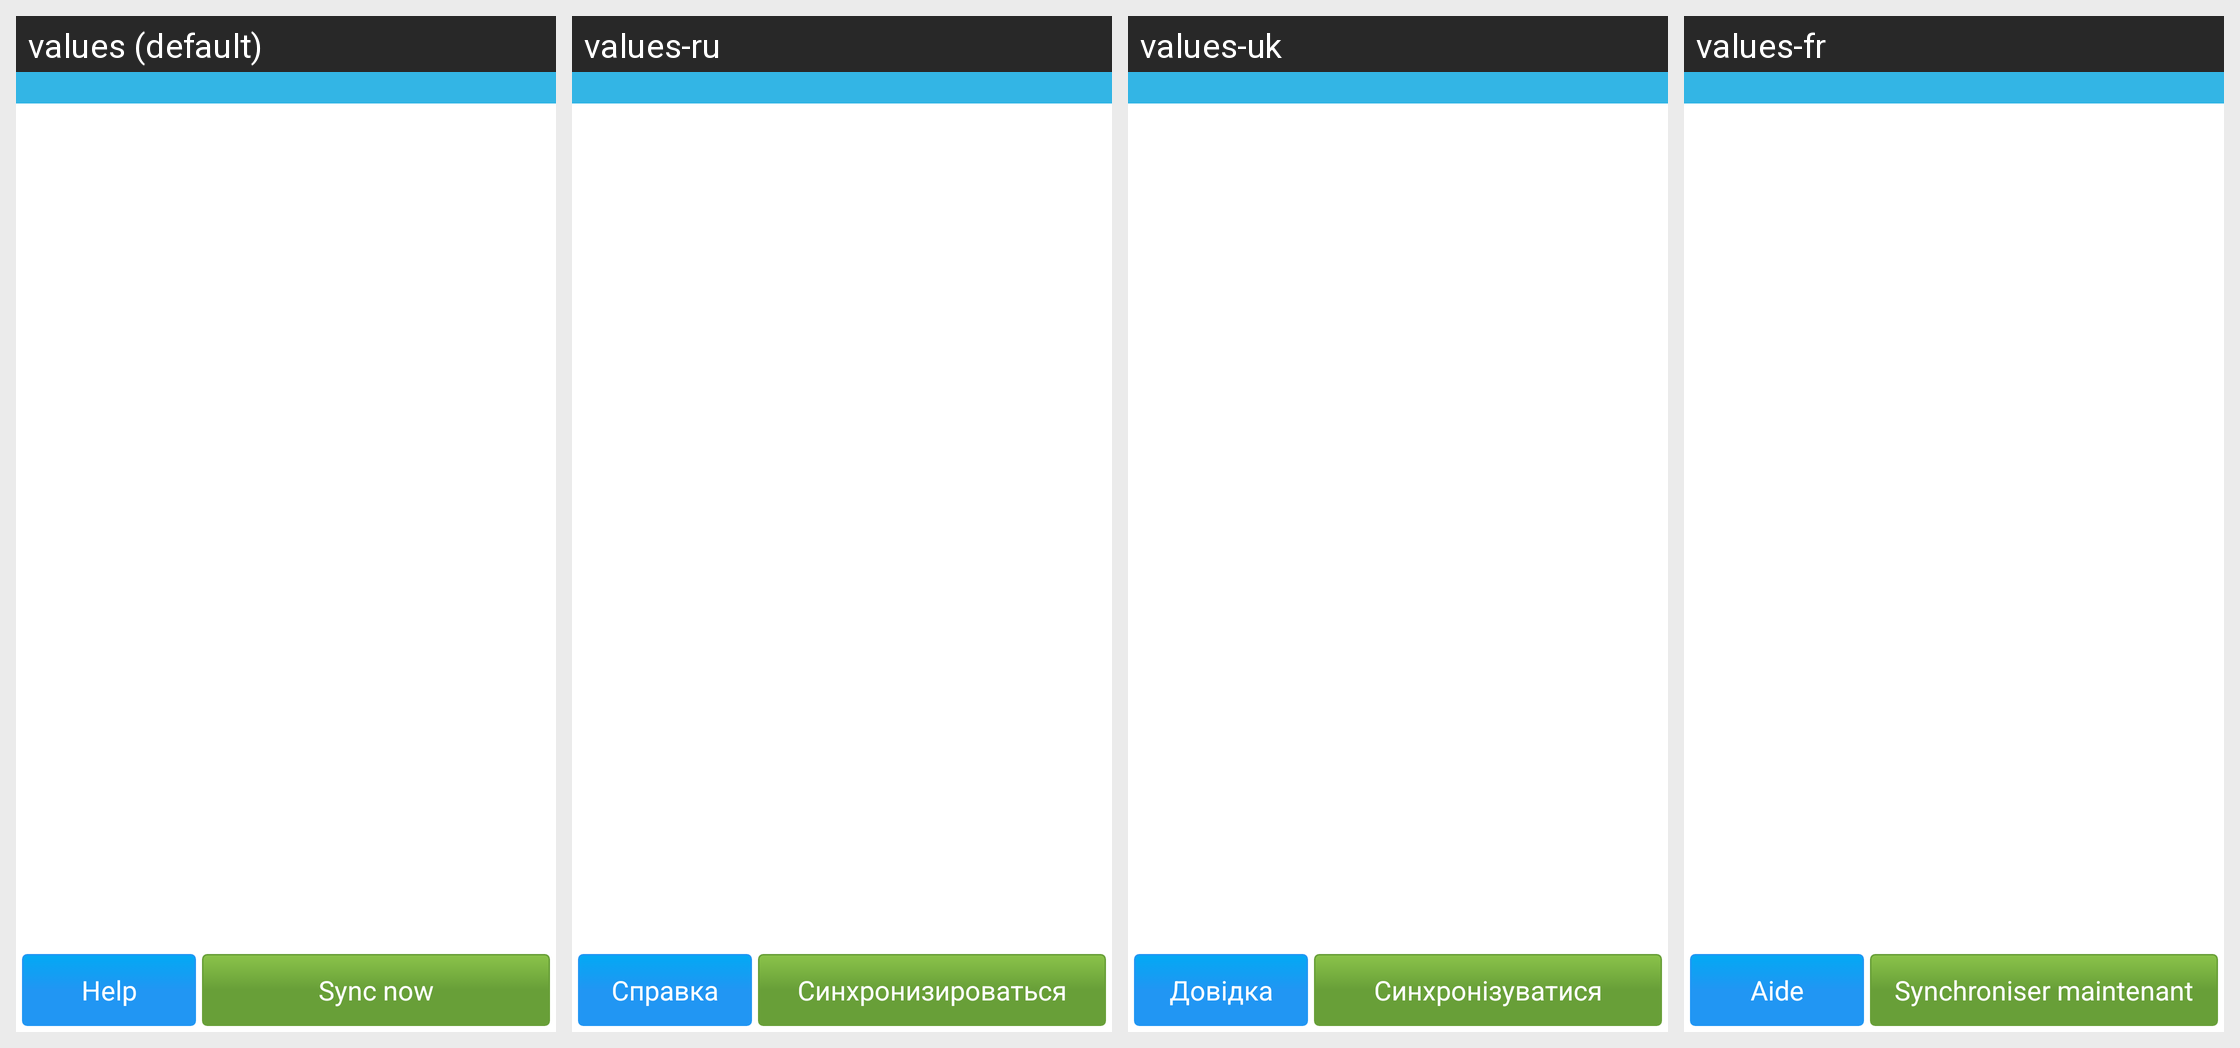

The Android screen above is rendered under several locales of the same app. Produce the string resources it draws, with the default and per-locale values.
Android screen res/layout/sync_list.xml rendered under 4 locales, left to right: values (default), values-ru, values-uk, values-fr. Device: Nexus 5 (rendered at 1080×1920; each locale shown at half size, 540×960, under a caption strip naming it); theme AppTheme.
Other locales in the repository, not shown: values-cs, values-de, values-es, values-it, values-nl, values-pt, values-sv, values-tr.
Strings drawn on this screen, with the default value and each locale's value (text and hints the layout hard-codes, and strings that could not be matched under every locale, appear in the picture but are not listed):

help
  values: Help
  values-ru: Справка
  values-uk: Довідка
  values-fr: Aide

pref_sync_now
  values: Sync now
  values-ru: Синхронизироваться
  values-uk: Синхронізуватися
  values-fr: Synchroniser maintenant
